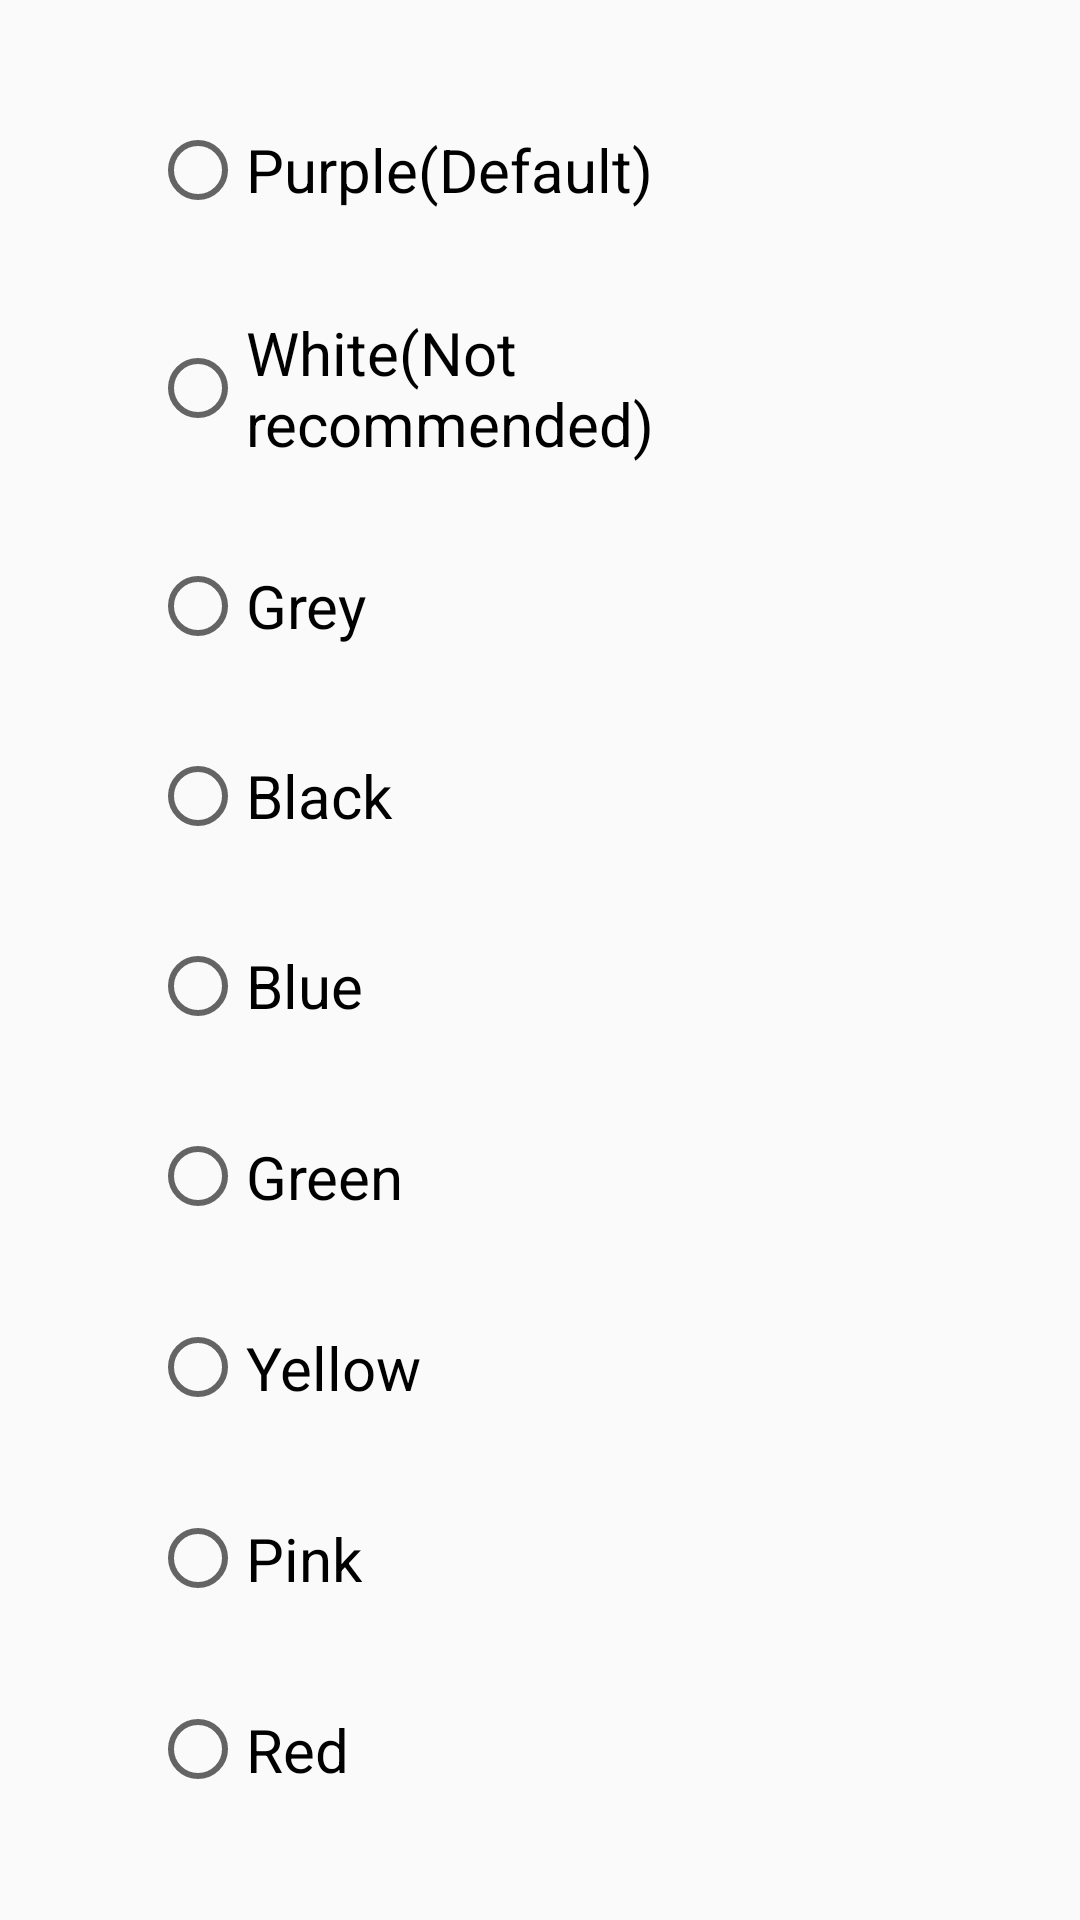

The Android layout XML behind this screen, and the referenced resources:
<!-- AndroidManifest.xml: application theme AppTheme -->
<!-- res/layout/alertdialog_selection_theme.xml -->
<?xml version="1.0" encoding="utf-8"?>
<LinearLayout xmlns:android="http://schemas.android.com/apk/res/android"
    xmlns:app="http://schemas.android.com/apk/res-auto"
    android:orientation="vertical"
    android:layout_width="match_parent"
    android:layout_height="match_parent">

    <RadioGroup
        android:layout_width="match_parent"
        android:layout_height="match_parent"
        android:layout_marginLeft="50dp"
        android:layout_marginRight="50dp"
        android:layout_marginTop="25dp"
        android:layout_marginBottom="25dp"
        android:id="@+id/radio_group_theme">

        <RadioButton
            android:id="@+id/radioButtonPurple"
            android:layout_width="match_parent"
            android:layout_height="wrap_content"
            android:layout_weight="1"
            android:textSize="20sp"
            android:text="@string/purple" />

        <RadioButton
            android:id="@+id/radioButtonWhite"
            android:layout_width="match_parent"
            android:layout_height="wrap_content"
            android:layout_weight="1"
            android:textSize="20sp"
            android:text="@string/white" />

        <RadioButton
            android:id="@+id/radioButtonGrey"
            android:layout_width="match_parent"
            android:layout_height="wrap_content"
            android:layout_weight="1"
            android:textSize="20sp"
            android:text="@string/grey" />

        <RadioButton
            android:id="@+id/radioButtonBlack"
            android:layout_width="match_parent"
            android:layout_height="wrap_content"
            android:layout_weight="1"
            android:textSize="20sp"
            android:text="@string/black" />

        <RadioButton
            android:id="@+id/radioButtonBlue"
            android:layout_width="match_parent"
            android:layout_height="wrap_content"
            android:layout_weight="1"
            android:textSize="20sp"
            android:text="@string/blue" />

        <RadioButton
            android:id="@+id/radioButtonGreen"
            android:layout_width="match_parent"
            android:layout_height="wrap_content"
            android:layout_weight="1"
            android:textSize="20sp"
            android:text="@string/green" />

        <RadioButton
            android:id="@+id/radioButtonYellow"
            android:layout_width="match_parent"
            android:layout_height="wrap_content"
            android:layout_weight="1"
            android:textSize="20sp"
            android:text="@string/yellow" />

        <RadioButton
            android:id="@+id/radioButtonPink"
            android:layout_width="match_parent"
            android:layout_height="wrap_content"
            android:layout_weight="1"
            android:textSize="20sp"
            android:text="@string/pink" />

        <RadioButton
            android:id="@+id/radioButtonRed"
            android:layout_width="match_parent"
            android:layout_height="wrap_content"
            android:layout_weight="1"
            android:textSize="20sp"
            android:text="@string/red" />

    </RadioGroup>

</LinearLayout>
<!-- resources referenced by this layout -->
<resources>
  <string name="black">Black</string>
  <string name="blue">Blue</string>
  <string name="green">Green</string>
  <string name="grey">Grey</string>
  <string name="pink">Pink</string>
  <string name="purple">Purple(Default)</string>
  <string name="red">Red</string>
  <string name="white">White(Not recommended)</string>
  <string name="yellow">Yellow</string>
  <style name="AppTheme" parent="Theme.AppCompat.Light.DarkActionBar">
          
          <item name="colorPrimary">@color/colorPrimary</item>
          <item name="colorPrimaryDark">@color/colorPrimaryDark</item>
          <item name="colorAccent">@color/colorAccent</item>
      </style>
  <color name="colorPrimary">#803FCC</color>
  <color name="colorPrimaryDark">#601B99</color>
  <color name="colorAccent">#803FCC</color>
</resources>
